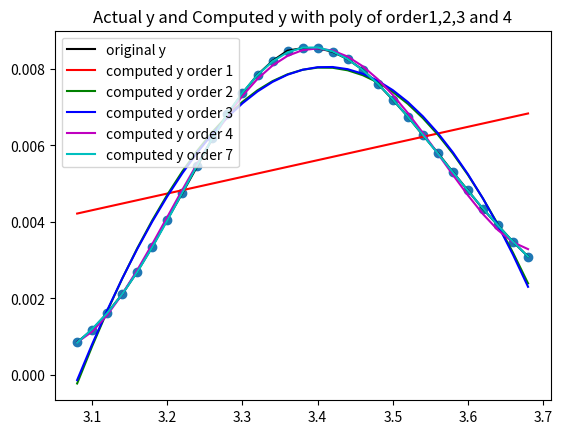

Python code for this plot:
# program to fit a curve of any higher order to data points
# import libraries
import numpy as np
import matplotlib.pyplot as plt
import numpy.polynomial.polynomial as poly
# use of  poly  library of numpy

x = np.array([ 3.08,  3.1 ,  3.12,  3.14,  3.16,  3.18,  3.2 ,  3.22,  3.24,
    3.26,  3.28,  3.3 ,  3.32,  3.34,  3.36,  3.38,  3.4 ,  3.42,
    3.44,  3.46,  3.48,  3.5 ,  3.52,  3.54,  3.56,  3.58,  3.6 ,
    3.62,  3.64,  3.66,  3.68])

y = np.array([ 0.000857,  0.001182,  0.001619,  0.002113,  0.002702,  0.003351,
    0.004062,  0.004754,  0.00546 ,  0.006183,  0.006816,  0.007362,
    0.007844,  0.008207,  0.008474,  0.008541,  0.008539,  0.008445,
    0.008251,  0.007974,  0.007608,  0.007193,  0.006752,  0.006269,
    0.005799,  0.005302,  0.004822,  0.004339,  0.00391 ,  0.003481,
    0.003095])

#np.polynomial.polynomial.polyfit returns coefficients [A, B, C] to A + Bx + Cx^2 +...
#np.polyfit returns: ... + Ax^2 + Bx + C.
#polynomial of order 1

coef1 =poly.polyfit(x, y, 1)
print('Coefficients for order 1:',coef1)
print()

#polynomial of order 2
coef2 =poly.polyfit(x, y, 2)
print('Coefficients for order 2:',coef2)
print()

#polynomial of order 3
coef3 =poly.polyfit(x, y, 3)
print('Coefficients for order 3:',coef3)
print()

#np.polyfit returns: ... + Ax^3 + Bx^2 + Cx + D.
coef4 =poly.polyfit(x, y, 4)
print('Coefficients for order 4:',coef4)
print()

# order 15
coef7 =poly.polyfit(x, y,7)
print('Coefficients for order 15:',coef7)
print()

#
# yfit is the computed output
#polyval() is used to evaluate the polynomial
yfit1=poly.polyval(x,coef1)
yfit2=poly.polyval(x,coef2)
yfit3=poly.polyval(x,coef3)
yfit4=poly.polyval(x,coef4)
yfit7=poly.polyval(x,coef7)


# plot is the computed output
plt.scatter(x,y)
plt.plot(x,y,'k-',label='original y')
plt.plot(x,yfit1,'r-',label='computed y order 1')
plt.plot(x,yfit2,'g-',label='computed y order 2')
plt.plot(x,yfit3,'b-',label='computed y order 3')
plt.plot(x,yfit4,'m-',label='computed y order 4')
plt.plot(x,yfit7,'c-',label='computed y order 7')


plt.legend(loc='upper left')
plt.title('Actual y and Computed y with poly of order1,2,3 and 4')
plt.show()
